Run: headless pygame with SDL's dummy video driver; simulated clock (each Clock.tick advances the game by its frame time, no real sleeping); random seed 0; keys injected as events and as key.get_pressed() state; no mouse input.
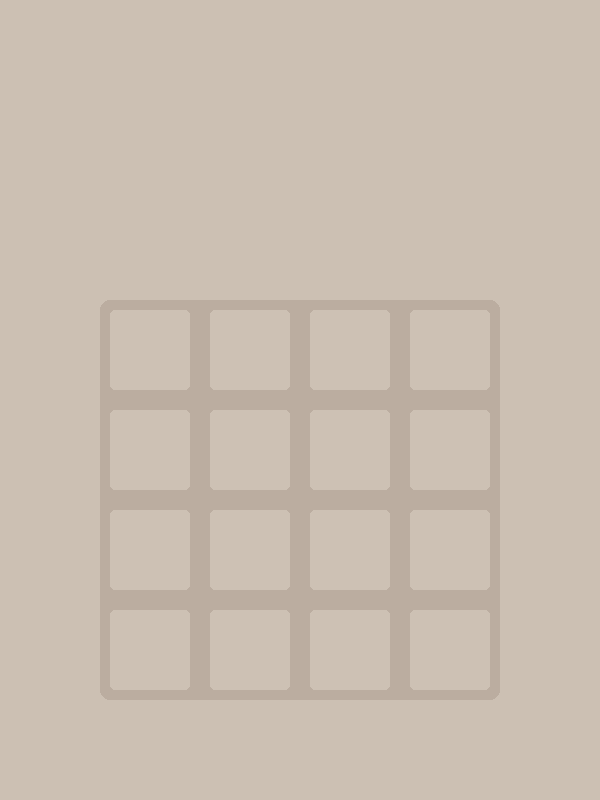
Frame 1 of 4 · flips 1–60 · no input
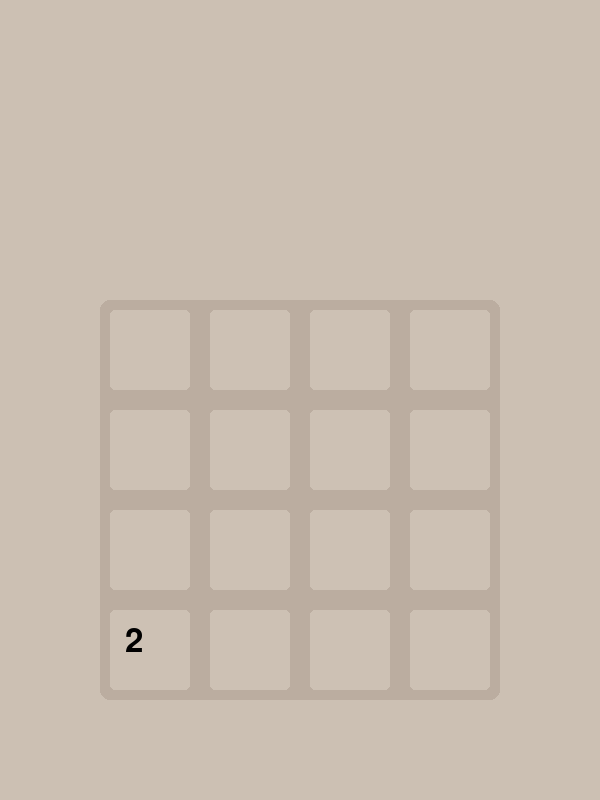
Frame 2 of 4 · flips 61–180 · tapped SPACE, RETURN · held RIGHT (→), D
Frame 3 of 4 · flips 181–300 · held DOWN (↓), S · screen unchanged from frame 2, image omitted
Frame 4 of 4 · flips 301–420 · held LEFT (←), A, UP (↑), W · screen unchanged from frame 3, image omitted

The pygame program that drew these frames:

import random

import pygame


class Block:
    WIDTH = 100
    HEIGHT = 100

    def __init__(self, value):
        self._value = value

    @property
    def value(self):
        return self._value

    @value.setter
    def value(self, value):
        self._value = value

    def can_merge(self, other):
        return self.value == other.value

    def merge(self, other):
        return Block(self.value + other.value)


def init_area():
    area = pygame.Rect(100, 300, 400, 400)
    pygame.draw.rect(screen, AREA_COLOR, area, border_radius=10)

    for row in MATRIX:
        for cell in row:
            rect = pygame.Rect(cell[0] + 10, cell[1] + 10, 80, 80)
            pygame.draw.rect(screen, CELL_COLOR, rect, border_radius=5)


def spawn_new():
    empty_blocks = []
    for ROW in BLOCKS:
        for block in ROW:
            if block.value == 0:
                empty_blocks.append(block)
    res = random.choice(empty_blocks)
    res.value = 2


def proceed_blocks():
    font = pygame.font.SysFont("Arial", 48)

    for i in range(4):
        for j in range(4):
            if BLOCKS[i][j].value == 0:
                continue
            surface = font.render(str(BLOCKS[i][j].value), True, (0, 0, 0))
            screen.blit(surface, (MATRIX[i][j][0] + 25, MATRIX[i][j][1] + 25))


HEIGHT = 800
WIDTH = 600
RESOLUTION = (WIDTH, HEIGHT)
MATRIX = (
    ((100, 300), (200, 300), (300, 300), (400, 300)),
    ((100, 400), (200, 400), (300, 400), (400, 400)),
    ((100, 500), (200, 500), (300, 500), (400, 500)),
    ((100, 600), (200, 600), (300, 600), (400, 600)),
)
AREA_COLOR = (187, 173, 160)
CELL_COLOR = (205, 193, 180)
BACKGROUND_COLOR = (204, 192, 179)
DIGIT_COLOR = {
    2: (238, 228, 218),
    4: (237, 224, 200),
    8: (242, 177, 121),
    16: (245, 149, 99),
    32: (246, 124, 95),
    64: (246, 94, 59),
    128: (237, 207, 114),
    256: (237, 204, 97),
    512: (237, 200, 80),
    1024: (237, 197, 63),
    2048: (237, 194, 46),
}

pygame.init()

screen = pygame.display.set_mode(RESOLUTION)
clock = pygame.time.Clock()

pygame.display.set_caption("2048")

BLOCKS = [
    [Block(0), Block(0), Block(0), Block(0)],
    [Block(0), Block(0), Block(0), Block(0)],
    [Block(0), Block(0), Block(0), Block(0)],
    [Block(0), Block(0), Block(0), Block(0)],
]

is_started = True
while is_started:
    for event in pygame.event.get():
        if event.type == pygame.QUIT or (
            event.type == pygame.KEYDOWN and event.key == pygame.K_ESCAPE
        ):
            is_started = False
            break
        if event.type == pygame.KEYDOWN and event.key == pygame.K_SPACE:
            spawn_new()

    screen.fill(BACKGROUND_COLOR)
    init_area()
    proceed_blocks()
    pygame.display.flip()
    clock.tick(24)

pygame.quit()
